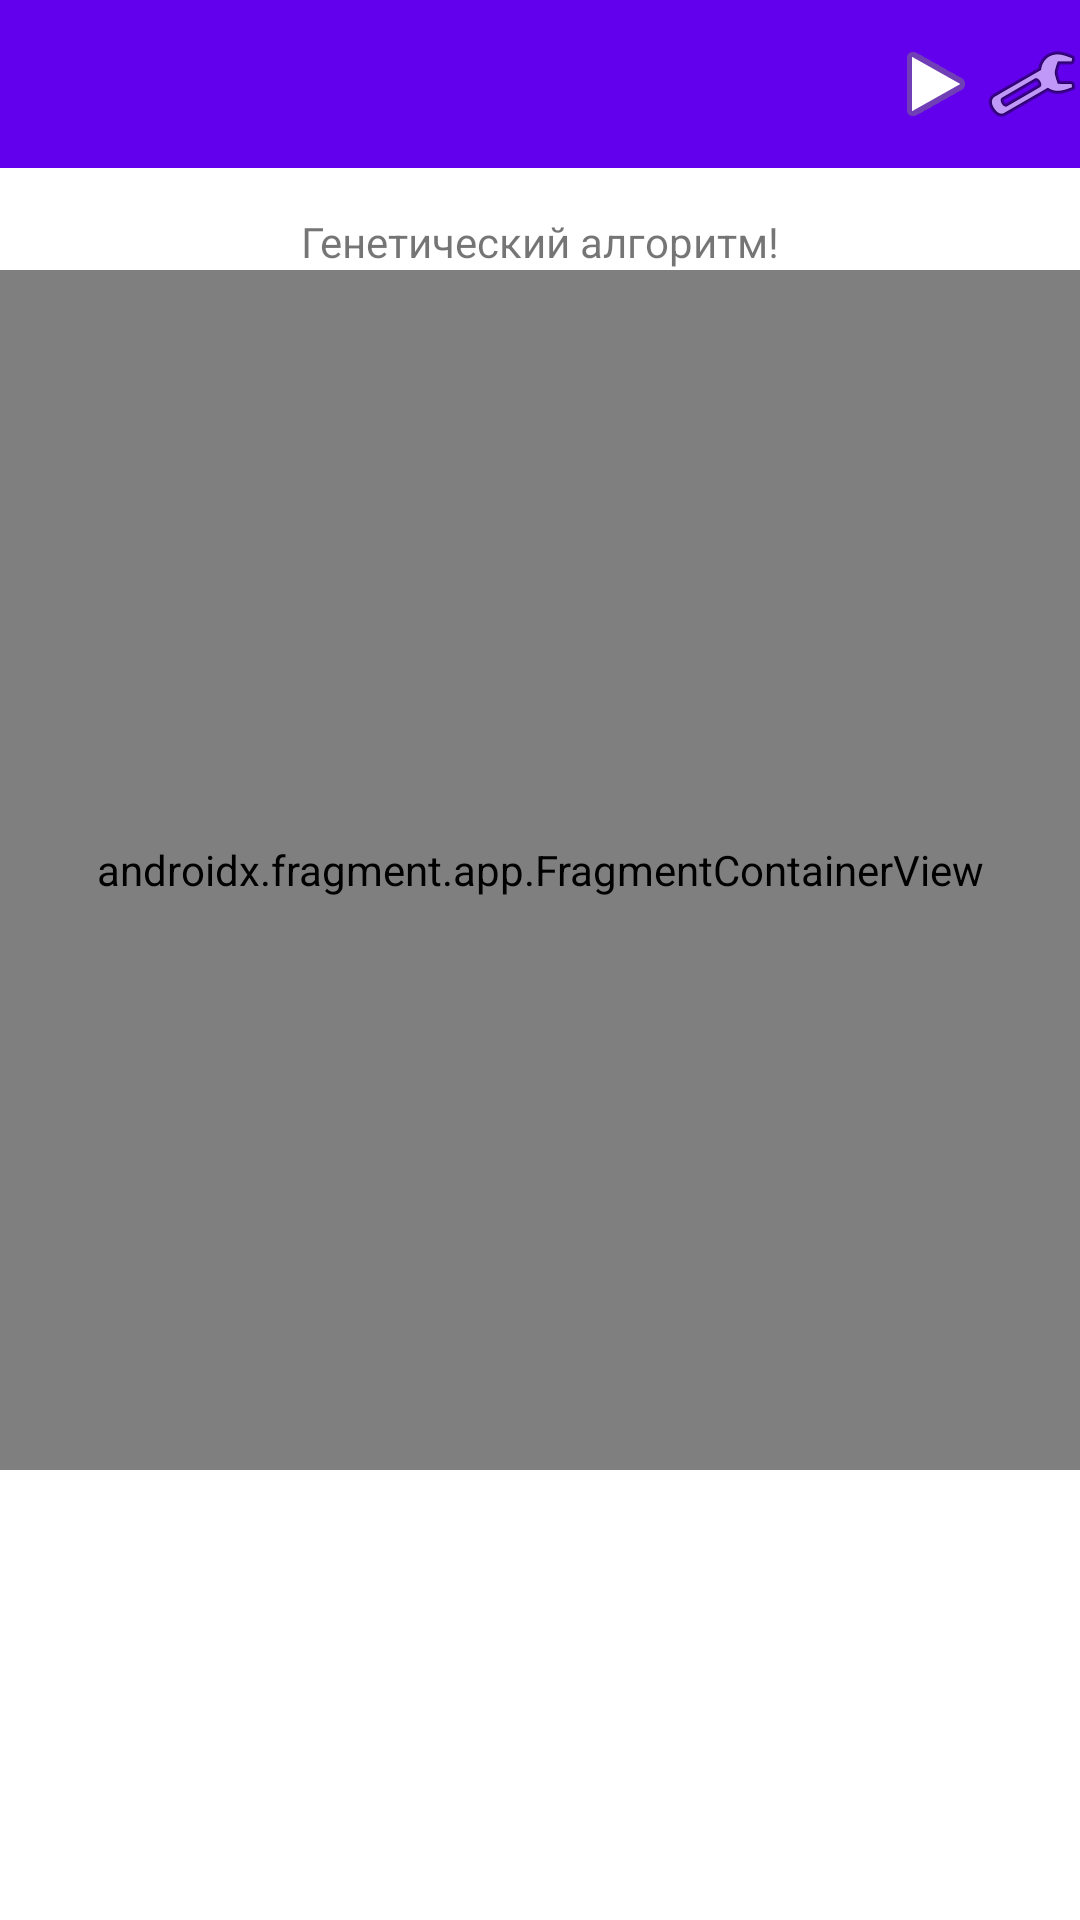

Produce the Android XML layout that renders to this screen, including the resource entries it uses.
<!-- AndroidManifest.xml: application theme Theme.GeneticAlgoritm -->
<!-- res/layout/activity_main.xml -->
<?xml version="1.0" encoding="utf-8"?>
<androidx.constraintlayout.widget.ConstraintLayout xmlns:android="http://schemas.android.com/apk/res/android"
    xmlns:app="http://schemas.android.com/apk/res-auto"
    xmlns:tools="http://schemas.android.com/tools"
    android:layout_width="match_parent"
    android:layout_height="match_parent"
    tools:context=".view.MainActivity">

    <androidx.appcompat.widget.Toolbar
        android:id="@+id/toolbar"
        android:layout_width="match_parent"
        android:layout_height="wrap_content"
        android:background="?attr/colorPrimary"
        android:minHeight="?attr/actionBarSize"
        android:theme="?attr/actionBarTheme"
        app:layout_constraintTop_toTopOf="parent">

        <androidx.appcompat.widget.AppCompatImageView
            android:id="@+id/imageButton"
            android:layout_width="wrap_content"
            android:layout_height="wrap_content"
            android:layout_gravity="end"
            app:srcCompat="@android:drawable/ic_menu_preferences" />

        <androidx.appcompat.widget.AppCompatImageView
            android:id="@+id/imageButton2"
            android:layout_width="wrap_content"
            android:layout_height="wrap_content"
            android:layout_gravity="end"
            app:srcCompat="@android:drawable/ic_media_play" />



    </androidx.appcompat.widget.Toolbar>



    <TextView
        android:id="@+id/text"
        android:layout_width="wrap_content"
        android:layout_height="wrap_content"
        android:layout_margin="15dp"
        android:text="Генетический алгоритм!"
        app:layout_constraintLeft_toLeftOf="parent"
        app:layout_constraintRight_toRightOf="parent"
        app:layout_constraintTop_toBottomOf="@+id/toolbar" />

    <androidx.fragment.app.FragmentContainerView
        android:id="@+id/fragmentContainerView2"
        android:name="com.example.geneticalgoritm.fragment.GraphFragment"
        android:layout_width="match_parent"
        android:layout_height="400dp"
        tools:layout_editor_absoluteX="0dp"
        app:layout_constraintTop_toBottomOf="@+id/text" />


</androidx.constraintlayout.widget.ConstraintLayout>
<!-- resources referenced by this layout -->
<resources>
  <style name="Theme.GeneticAlgoritm" parent="Theme.MaterialComponents.DayNight.NoActionBar">
          
          <item name="colorPrimary">@color/purple_500</item>
          <item name="colorPrimaryVariant">@color/purple_700</item>
          <item name="colorOnPrimary">@color/white</item>
          
          <item name="colorSecondary">@color/teal_200</item>
          <item name="colorSecondaryVariant">@color/teal_700</item>
          <item name="colorOnSecondary">@color/black</item>
          
          <item name="android:statusBarColor" tools:targetApi="l">?attr/colorPrimaryVariant</item>
          
      </style>
  <!-- not gathered from this repository: default colours our renderer supplied (Android Studio template values) -->
  <color name="purple_500">#FF6200EE</color>
  <color name="purple_700">#FF3700B3</color>
  <color name="teal_200">#FF03DAC5</color>
  <color name="teal_700">#FF018786</color>
  <color name="black">#FF000000</color>
  <color name="white">#FFFFFFFF</color>
</resources>
